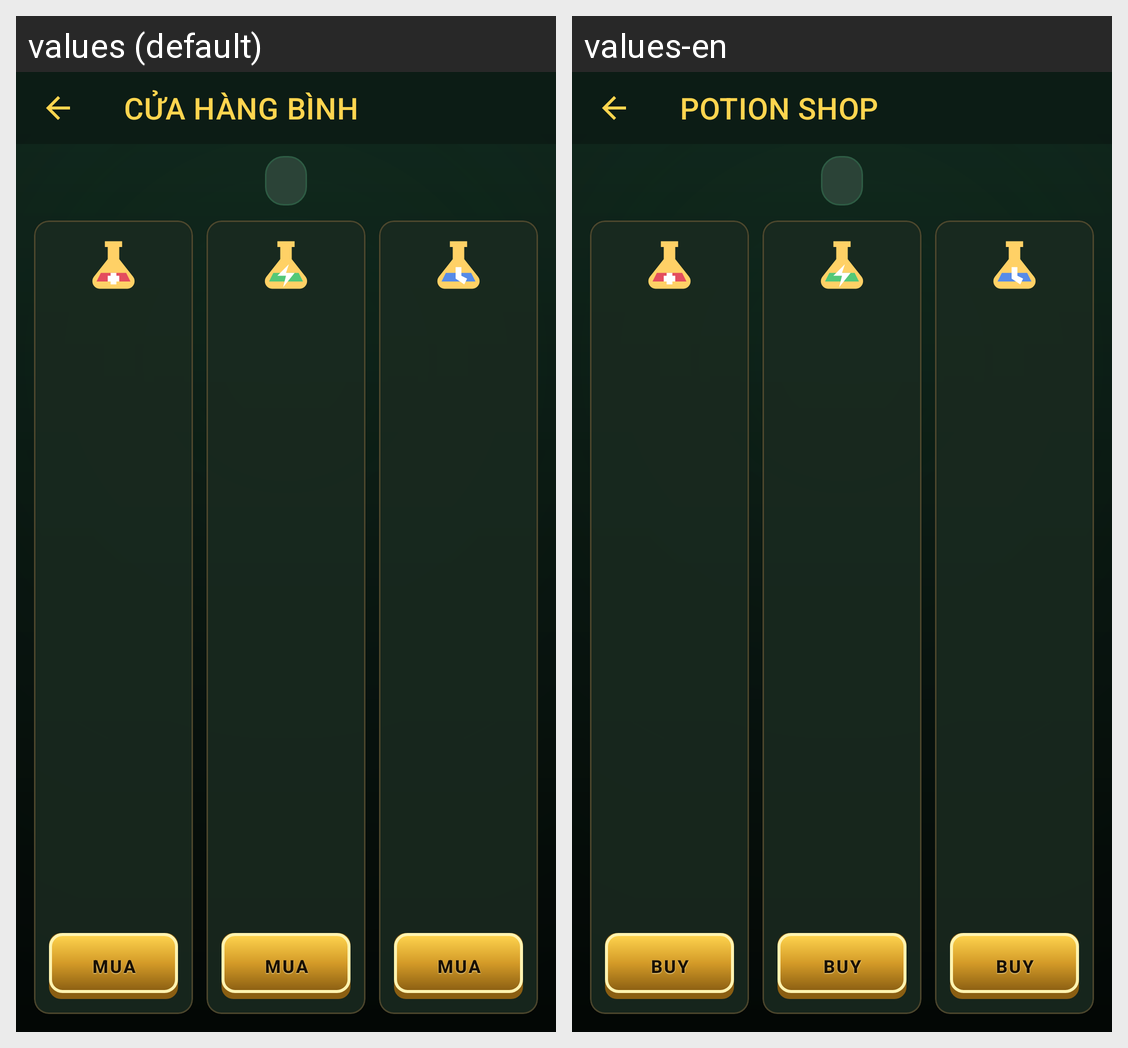

For this localized Android screen grid, give each drawn string resource with its value in every locale shown.
Android screen res/layout/activity_item_shop.xml rendered under 2 locales, left to right: values (default), values-en. Device: Nexus 5 (rendered at 1080×1920; each locale shown at half size, 540×960, under a caption strip naming it); theme Theme.MonsterSurvivor.Forest.
Strings drawn on this screen, with the default value and each locale's value (text and hints the layout hard-codes, and strings that could not be matched under every locale, appear in the picture but are not listed):

title_item_shop
  values: CỬA HÀNG BÌNH
  values-en: POTION SHOP

shop_buy
  values: MUA
  values-en: BUY
